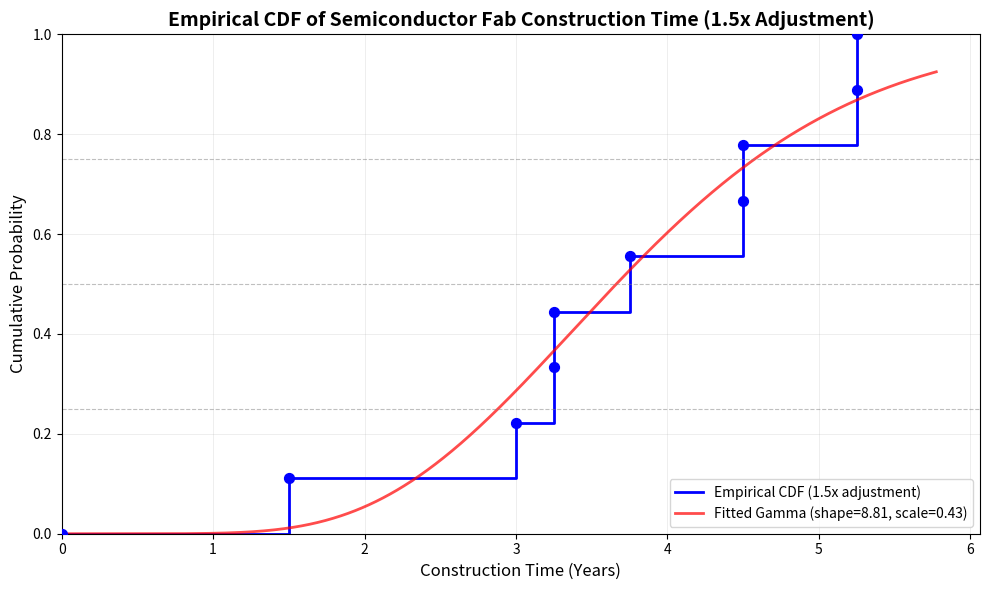

The script that saved this image:
import matplotlib.pyplot as plt
import numpy as np
from scipy import stats

# Construction time in months (groundbreaking to operation at capacity)
construction_months = [
    12,
    42,     # Infineon Dresden: May 2023 → Fall 2026 (PLANNED)
    26,     # SK Hynix Yongin: Mar 2025 → May 2027 (PLANNED)
    36,     # TSMC Fab 18: Jan 2018 → all phases by 2021 (ACTUAL)
    42,     # TSMC Arizona: Mid 2021 → Early 2025 (ACTUAL)
    36,     # GlobalFoundries Fab 8: Jul 2009 → 2012 (ACTUAL)
    30,     # SK Hynix M16: Dec 2018 → mid-2021 production ramp (ACTUAL)
    24,     # Micron Fab 10: Apr 2018 → 2020 volume production (ACTUAL)
    26      # Samsung Pyeongtaek Line 1: May 2015 → Jul 2017 (ACTUAL)
]

# Multiply by 1.5x
construction_months_adjusted = [m * 1.5 for m in construction_months]

# Convert months to years
construction_years_adjusted = [m / 12 for m in construction_months_adjusted]

# Sort the data for CDF
sorted_data = np.sort(construction_years_adjusted)

# Calculate empirical CDF (probability values)
n = len(sorted_data)
cdf = np.arange(1, n + 1) / n

# Add point at origin for the empirical CDF
sorted_data_with_origin = np.concatenate([[0], sorted_data])
cdf_with_origin = np.concatenate([[0], cdf])

# Fit gamma distribution to the data
shape, loc, scale = stats.gamma.fit(construction_years_adjusted, floc=0)

# Generate points for the fitted gamma CDF
x_range = np.linspace(0, max(construction_years_adjusted) * 1.1, 1000)
fitted_cdf = stats.gamma.cdf(x_range, shape, loc=loc, scale=scale)

# Create the plot
plt.figure(figsize=(10, 6))
plt.step(sorted_data_with_origin, cdf_with_origin, where='post', linewidth=2,
         color='blue', label='Empirical CDF (1.5x adjustment)')
plt.scatter(sorted_data_with_origin, cdf_with_origin, color='blue', s=50, zorder=5)

# Plot fitted gamma distribution
plt.plot(x_range, fitted_cdf, 'r-', linewidth=2, alpha=0.7,
         label=f'Fitted Gamma (shape={shape:.2f}, scale={scale:.2f})')

# Add labels and title
plt.xlabel('Construction Time (Years)', fontsize=12)
plt.ylabel('Cumulative Probability', fontsize=12)
plt.title('Empirical CDF of Semiconductor Fab Construction Time (1.5x Adjustment)',
          fontsize=14, fontweight='bold')

# Set y-axis limits
plt.ylim(0, 1)
plt.xlim(left=0)

# Add grid for better readability
plt.grid(True, alpha=0.3, linestyle='-', linewidth=0.5)

# Add legend
plt.legend(loc='lower right', fontsize=10)

# Add horizontal lines at key probabilities
for prob in [0.25, 0.5, 0.75]:
    plt.axhline(y=prob, color='gray', linestyle='--', alpha=0.5, linewidth=0.8)

plt.tight_layout()
plt.savefig('construction_time_cdf.png', dpi=300, bbox_inches='tight')

print(f"Plot saved as 'construction_time_cdf.png'")
print(f"\nAdjusted Construction Time Statistics (1.5x multiplier):")
print(f"Number of data points: {len(construction_years_adjusted)}")
print(f"Mean: {np.mean(construction_years_adjusted):.2f} years")
print(f"Median: {np.median(construction_years_adjusted):.2f} years")
print(f"Min: {min(construction_years_adjusted):.2f} years")
print(f"Max: {max(construction_years_adjusted):.2f} years")
print(f"25th percentile: {np.percentile(construction_years_adjusted, 25):.2f} years")
print(f"75th percentile: {np.percentile(construction_years_adjusted, 75):.2f} years")
print(f"\nGamma Distribution Parameters:")
print(f"Shape (k): {shape:.4f}")
print(f"Scale (θ): {scale:.4f}")
print(f"Location: {loc:.4f}")
print(f"Fitted mean: {shape * scale:.2f} years")
print(f"Fitted std: {np.sqrt(shape) * scale:.2f} years")
